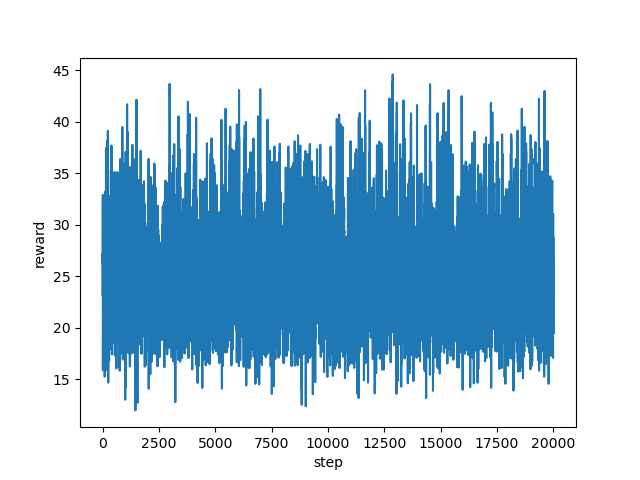

The file beside this chart, header and first rows:
step, reward
0, 23.17
1, 25.36
2, 26.6
3, 26.58
4, 26.91
5, 26.69
6, 27.08
7, 27.04
8, 27.23
9, 26.72
10, 26.19
11, 29.34
12, 32.91
13, 21.51
14, 19.31
15, 20.83
16, 15.87
17, 21.05
18, 18.42
19, 19.41
20, 23.23
21, 22.77
22, 23.05
23, 24.27
24, 24.53
25, 22.08
26, 24.47
27, 25.17
28, 25
29, 25.15
30, 25.57
31, 23.78
32, 23.95
33, 23.94
34, 23.77
35, 24.6
36, 25.84
37, 24.62
38, 24.85
39, 25.12
40, 25.2
41, 25.48
42, 23.83
43, 25.08
44, 25.3
45, 18.94
46, 19.57
47, 24.71
48, 27.37
49, 26.86
50, 26.37
51, 26.58
52, 26.51
53, 26.19
54, 23.46
55, 24.2
56, 23.46
57, 23.3
58, 18.26
59, 20.94
... 19,940 more rows
